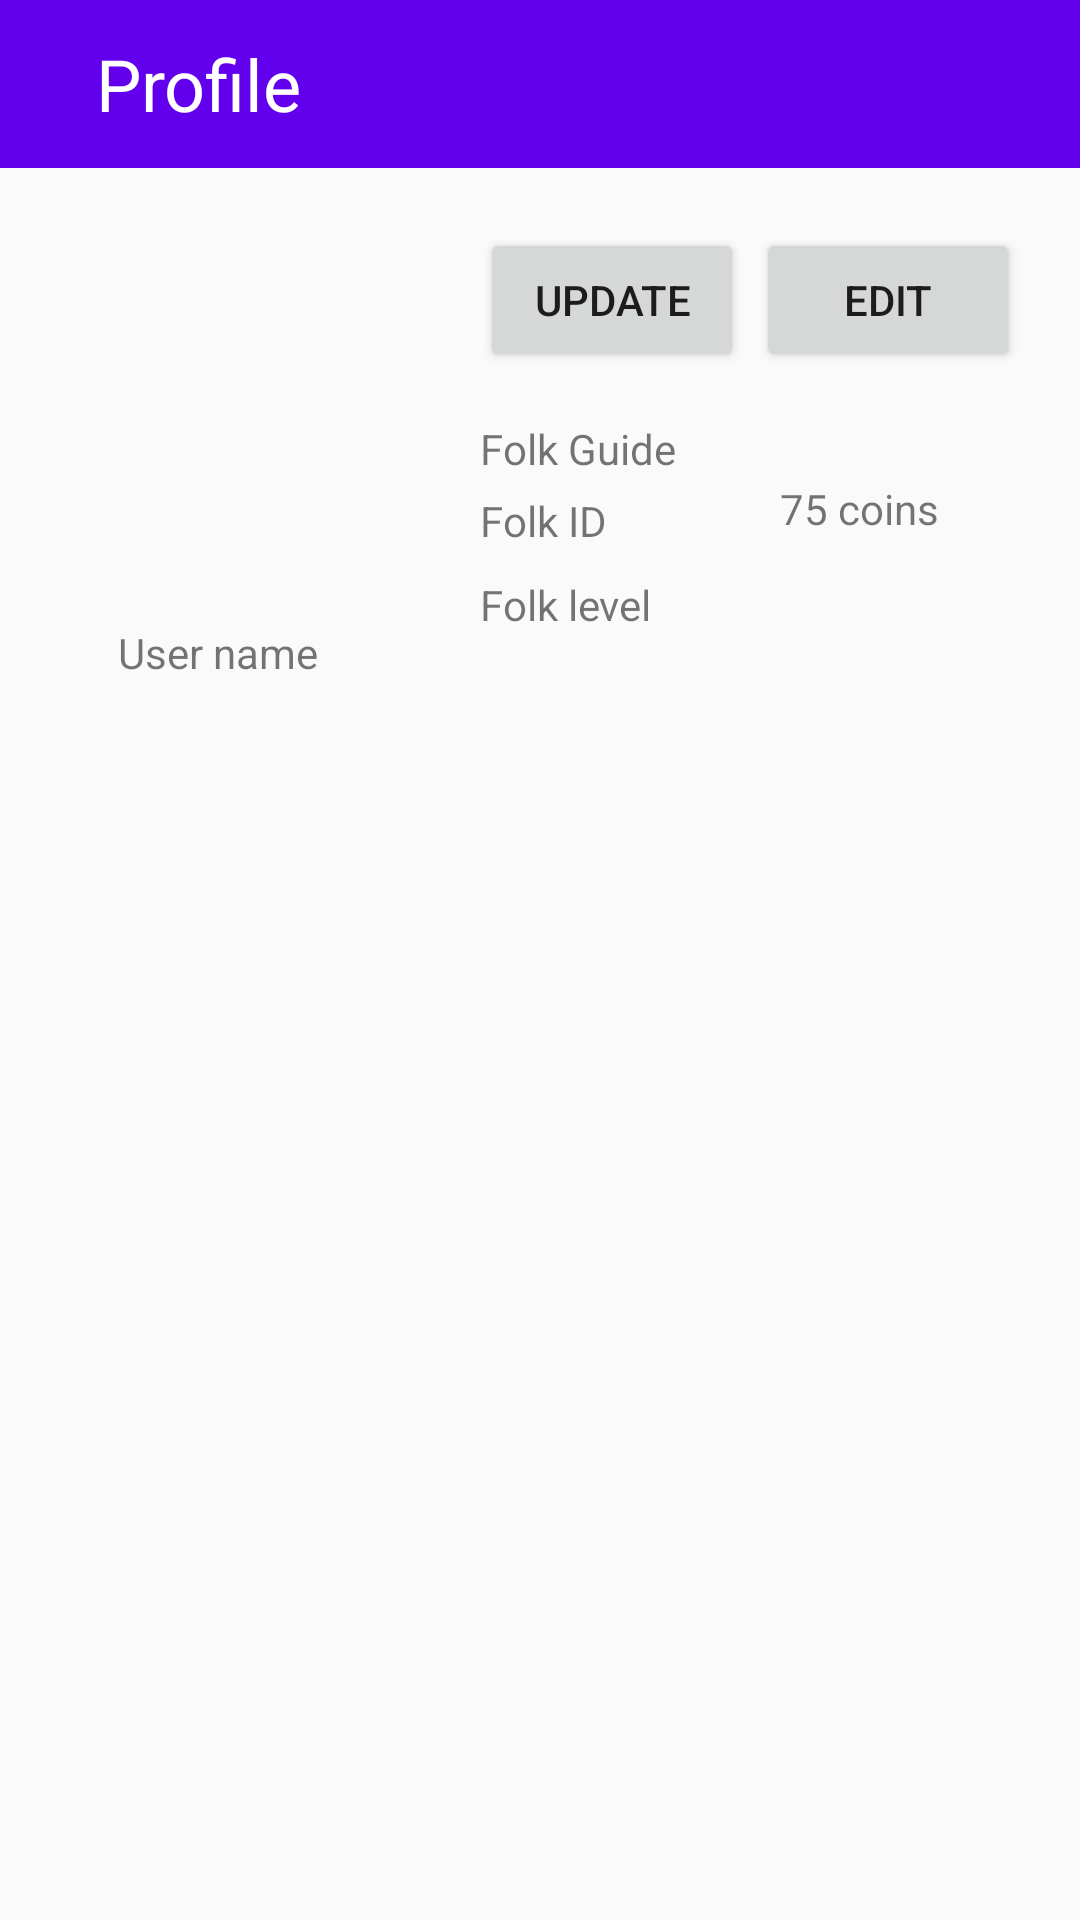

Reconstruct the res/layout file that produces this screen, plus the resources it refers to.
<!-- AndroidManifest.xml: application theme AppTheme -->
<!-- res/layout/fragment_profile.xml -->
<?xml version="1.0" encoding="utf-8"?>
<androidx.constraintlayout.widget.ConstraintLayout xmlns:android="http://schemas.android.com/apk/res/android"
    xmlns:app="http://schemas.android.com/apk/res-auto"
    xmlns:tools="http://schemas.android.com/tools"
    android:layout_width="match_parent"
    android:layout_height="match_parent"
    tools:context=".fragments.Profile">

    <androidx.appcompat.widget.Toolbar
        android:id="@+id/toolbar"
        android:layout_width="0dp"
        android:layout_height="wrap_content"
        android:background="?attr/colorPrimary"
        android:minHeight="?attr/actionBarSize"
        android:theme="?attr/actionBarTheme"
        app:layout_constraintEnd_toEndOf="parent"
        app:layout_constraintHorizontal_bias="1.0"
        app:layout_constraintStart_toStartOf="parent"
        app:layout_constraintTop_toTopOf="parent">

        <TextView
            android:id="@+id/toolbar_title"
            android:layout_width="wrap_content"
            android:layout_height="wrap_content"
            android:layout_marginStart="32dp"
            android:layout_marginLeft="32dp"
            android:layout_marginTop="2dp"
            android:layout_marginBottom="2dp"
            android:text="Profile"
            android:textColor="#fff"
            android:textSize="24sp"
            app:layout_constraintBottom_toBottomOf="parent"
            app:layout_constraintStart_toStartOf="parent"
            app:layout_constraintTop_toTopOf="parent" />
    </androidx.appcompat.widget.Toolbar>

    <ImageView
        android:id="@+id/img_avatar"
        android:layout_width="106dp"
        android:layout_height="117dp"
        android:layout_marginStart="28dp"
        android:layout_marginTop="76dp"
        android:src="@drawable/profile_pic"
        app:layout_constraintStart_toStartOf="parent"
        app:layout_constraintTop_toTopOf="parent" />

    <Button
        android:id="@+id/btn_update"
        android:layout_width="wrap_content"
        android:layout_height="wrap_content"
        android:layout_marginStart="160dp"
        android:layout_marginTop="76dp"
        android:text="Update"
        app:layout_constraintStart_toStartOf="parent"
        app:layout_constraintTop_toTopOf="parent" />

    <Button
        android:id="@+id/btn_edit"
        android:layout_width="wrap_content"
        android:layout_height="wrap_content"
        android:layout_marginStart="252dp"
        android:layout_marginTop="76dp"
        android:text="Edit"
        app:layout_constraintStart_toStartOf="parent"
        app:layout_constraintTop_toTopOf="parent" />

    <TextView
        android:id="@+id/chaitanya_coins"
        android:layout_width="wrap_content"
        android:layout_height="wrap_content"
        android:layout_marginStart="260dp"
        android:layout_marginTop="160dp"
        android:text="75 coins"
        app:layout_constraintStart_toStartOf="parent"
        app:layout_constraintTop_toTopOf="parent" />

    <TextView
        android:id="@+id/folk_lvl"
        android:layout_width="wrap_content"
        android:layout_height="wrap_content"
        android:layout_marginStart="160dp"
        android:layout_marginTop="192dp"
        android:text="Folk level"
        android:textSize="14sp"
        app:layout_constraintStart_toStartOf="parent"
        app:layout_constraintTop_toTopOf="parent" />

    <TextView
        android:id="@+id/id"
        android:layout_width="wrap_content"
        android:layout_height="wrap_content"
        android:layout_marginStart="160dp"
        android:layout_marginTop="164dp"
        android:text="Folk ID"
        android:textSize="14sp"
        app:layout_constraintStart_toStartOf="parent"
        app:layout_constraintTop_toTopOf="parent" />

    <TextView
        android:id="@+id/folk_guide"
        android:layout_width="wrap_content"
        android:layout_height="wrap_content"
        android:layout_marginStart="160dp"
        android:layout_marginTop="140dp"
        android:text="Folk Guide"
        android:textSize="14sp"
        app:layout_constraintStart_toStartOf="parent"
        app:layout_constraintTop_toTopOf="parent" />

    <TextView
        android:id="@+id/username"
        android:layout_width="wrap_content"
        android:layout_height="wrap_content"
        android:layout_marginTop="208dp"
        android:text="User name"
        android:textSize="14sp"
        app:layout_constraintEnd_toEndOf="parent"
        app:layout_constraintHorizontal_bias="0.134"
        app:layout_constraintStart_toStartOf="parent"
        app:layout_constraintTop_toTopOf="parent" />

    <androidx.viewpager.widget.ViewPager
            android:id="@+id/pager"
            app:layout_constraintBottom_toBottomOf="parent"
            app:layout_constraintLeft_toLeftOf="parent"
            app:layout_constraintStart_toStartOf="parent"
            app:layout_constraintRight_toRightOf="parent"
            app:layout_constraintEnd_toEndOf="parent"
            android:layout_marginBottom="10dp"
            android:layout_width="match_parent"
            android:layout_height="300dp" />



</androidx.constraintlayout.widget.ConstraintLayout>
<!-- resources referenced by this layout -->
<resources>
  <style name="AppTheme" parent="Theme.AppCompat.Light.NoActionBar">
          
          <item name="colorPrimary">@color/colorPrimary</item>
          <item name="colorPrimaryDark">@color/colorPrimaryDark</item>
          <item name="colorAccent">@color/colorAccent</item>
      </style>
  <!-- not gathered from this repository: default colours our renderer supplied (Android Studio template values) -->
  <color name="colorPrimary">#FF6200EE</color>
  <color name="colorPrimaryDark">#FF3700B3</color>
  <color name="colorAccent">#FF03DAC5</color>
</resources>
